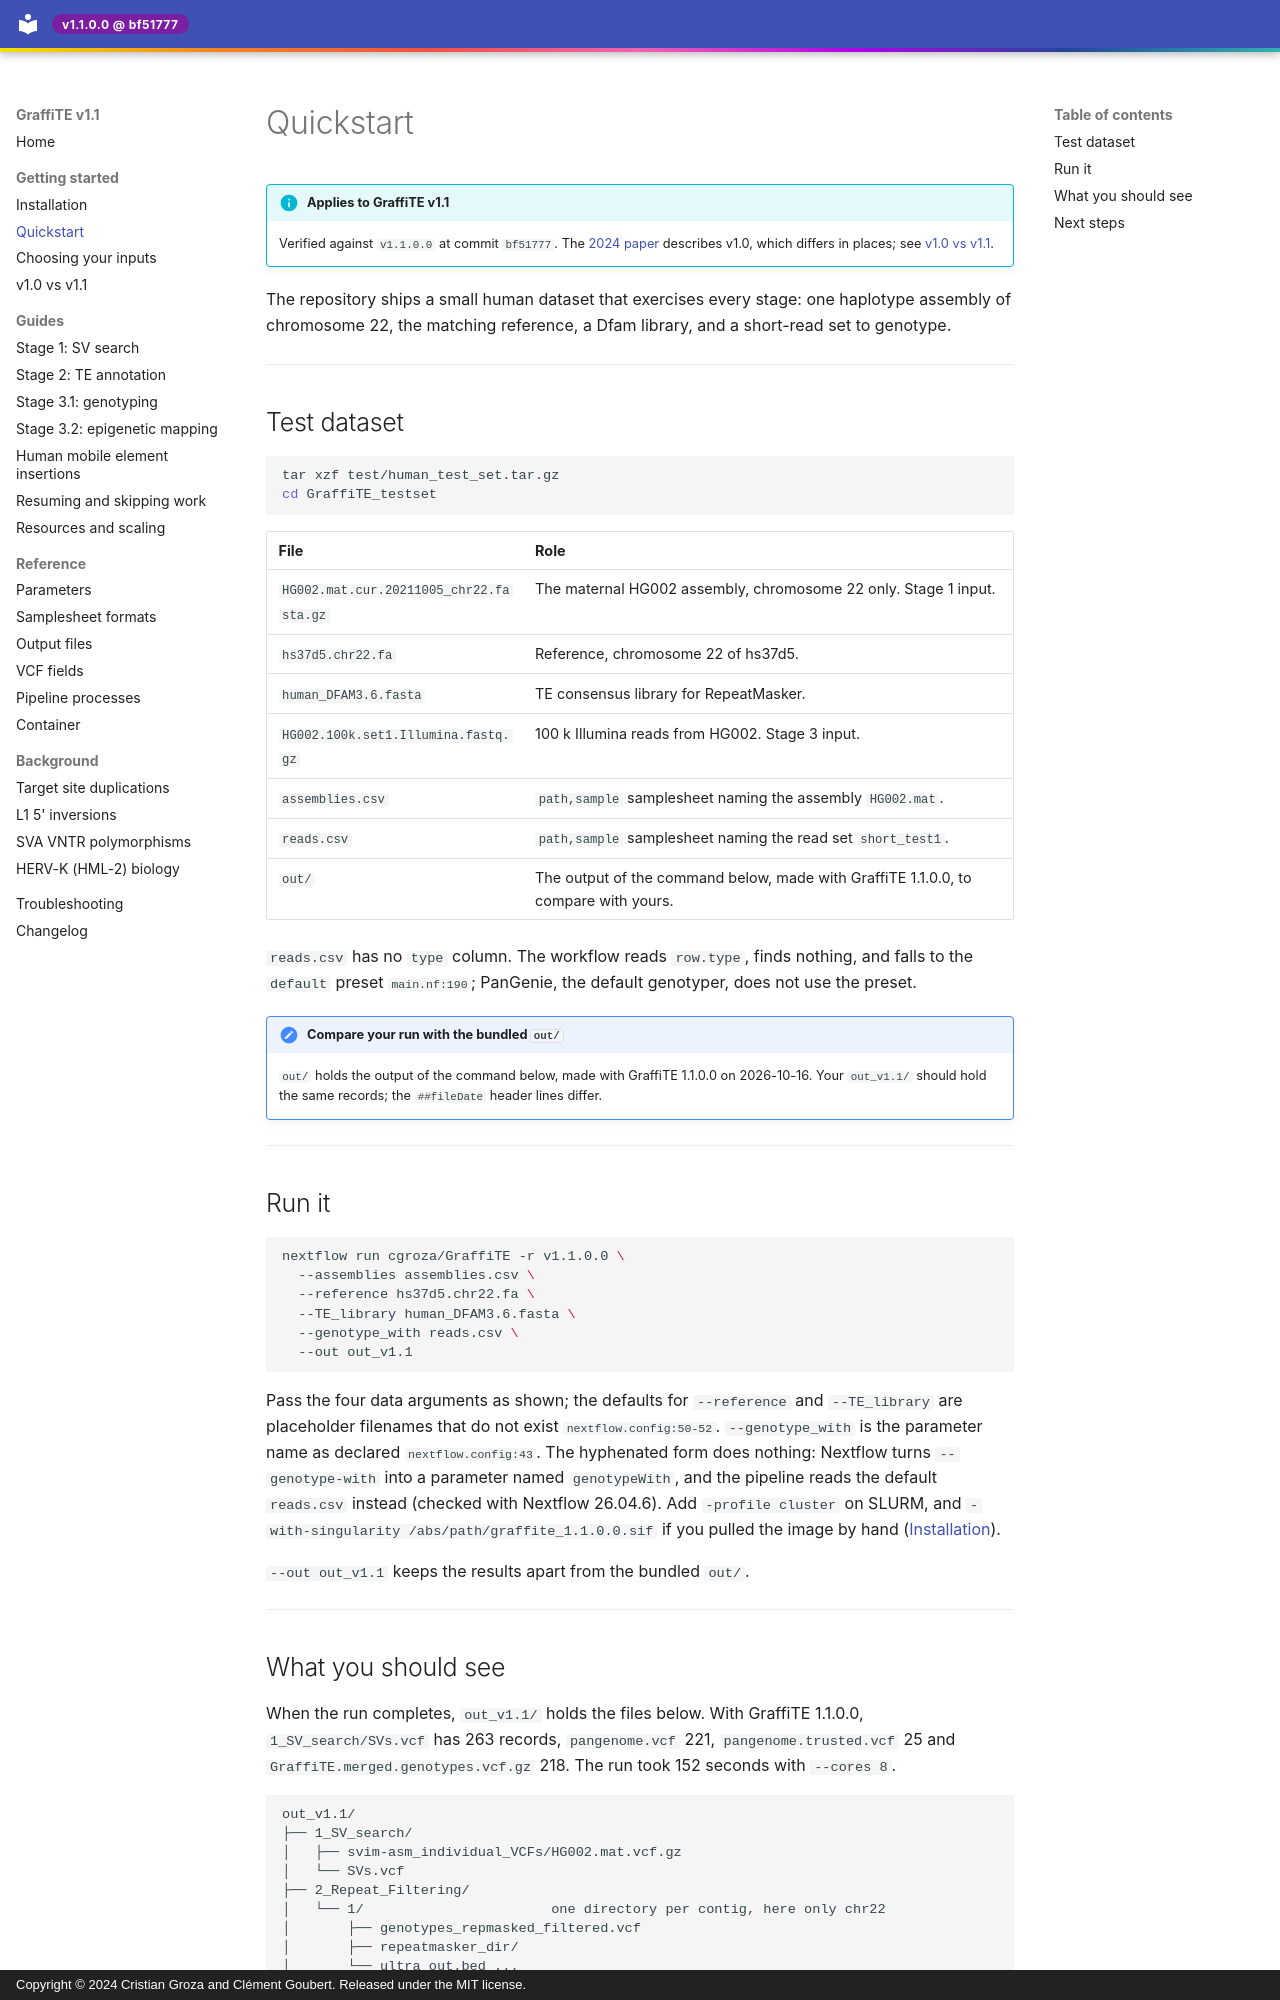

repository: cgroza/GraffiTE · page: getting-started/quickstart/index.html · generator: mkdocs · copyright: Copyright © 2024 Cristian Groza and Clément Goubert. Released under the MIT license.

---
title: Quickstart
description: >-
  Run GraffiTE end to end on the bundled human chromosome 22 test set, and know
  which files to look for when it finishes.
---

# Quickstart

!!! info "Applies to GraffiTE v1.1"
    Verified against `v1.1.0.0` at commit `bf51777`. The
    [2024 paper](https://www.nature.com/articles/s41467-024-53294-2) describes v1.0, which
    differs in places; see [v1.0 vs v1.1](v1.0-vs-v1.1.md).

The repository ships a small human dataset that exercises every stage: one haplotype assembly of
chromosome 22, the matching reference, a Dfam library, and a short-read set to genotype.

---

## Test dataset

```bash
tar xzf test/human_test_set.tar.gz
cd GraffiTE_testset
```

| File | Role |
|---|---|
| `HG002.mat.cur.20211005_chr22.fasta.gz` | The maternal HG002 assembly, chromosome 22 only. Stage 1 input. |
| `hs37d5.chr22.fa` | Reference, chromosome 22 of hs37d5. |
| `human_DFAM3.6.fasta` | TE consensus library for RepeatMasker. |
| `HG002.100k.set1.Illumina.fastq.gz` | 100 k Illumina reads from HG002. Stage 3 input. |
| `assemblies.csv` | `path,sample` samplesheet naming the assembly `HG002.mat`. |
| `reads.csv` | `path,sample` samplesheet naming the read set `short_test1`. |
| `out/` | The output of the command below, made with GraffiTE 1.1.0.0, to compare with yours. |

`reads.csv` has no `type` column. The workflow reads `row.type`, finds nothing, and falls to
the `default` preset <span class="src">`main.nf:190`</span>; PanGenie, the default
genotyper, does not use the preset.

!!! note "Compare your run with the bundled `out/`"
    `out/` holds the output of the command below, made with GraffiTE 1.1.0.0 on 2026-10-16.
    Your `out_v1.1/` should hold the same records; the `##fileDate` header lines differ.

---

## Run it

```bash
nextflow run cgroza/GraffiTE -r v1.1.0.0 \
  --assemblies assemblies.csv \
  --reference hs37d5.chr22.fa \
  --TE_library human_DFAM3.6.fasta \
  --genotype_with reads.csv \
  --out out_v1.1
```

Pass the four data arguments as shown; the defaults for `--reference` and `--TE_library` are
placeholder filenames that do not exist <span class="src">`nextflow.config:50-52`</span>.
`--genotype_with` is the parameter name as declared <span class="src">`nextflow.config:43`</span>.
The hyphenated form does nothing: Nextflow turns
`--genotype-with` into a parameter named `genotypeWith`, and the pipeline reads the default
`reads.csv` instead (checked with Nextflow 26.04.6). Add `-profile cluster` on SLURM, and
`-with-singularity /abs/path/graffite_1.1.0.0.sif` if you pulled the image by hand
([Installation](installation.md)).

`--out out_v1.1` keeps the results apart from the bundled `out/`.

---
